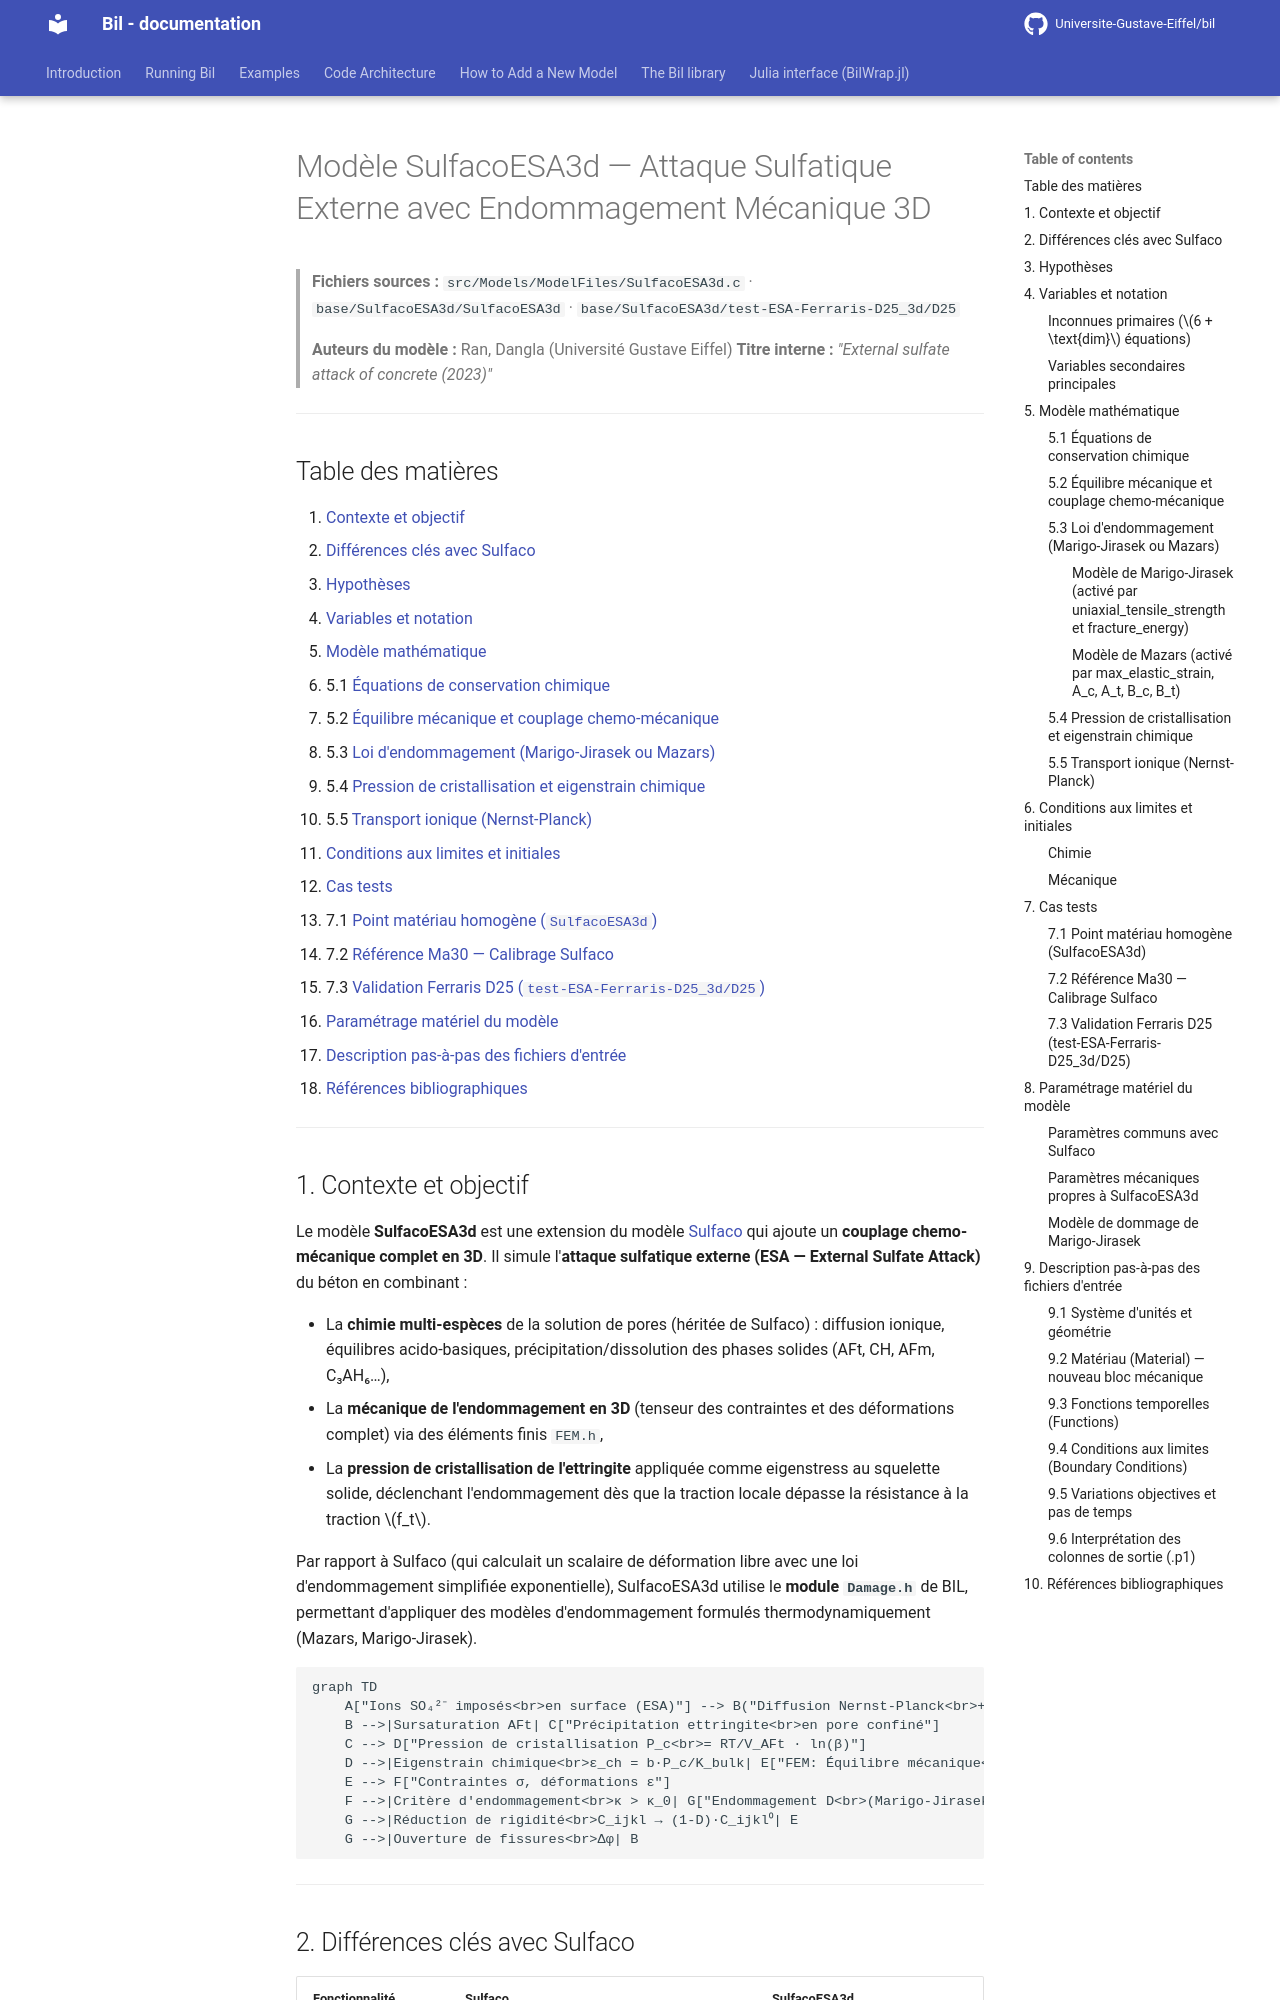

repository: Universite-Gustave-Eiffel/bil · page: backup-fr/SulfacoESA3d_model/index.html · generator: mkdocs

# Modèle SulfacoESA3d — Attaque Sulfatique Externe avec Endommagement Mécanique 3D

> **Fichiers sources :**
> `src/Models/ModelFiles/SulfacoESA3d.c` · `base/SulfacoESA3d/SulfacoESA3d` · `base/SulfacoESA3d/test-ESA-Ferraris-D25_3d/D25`
>
> **Auteurs du modèle :** Ran, Dangla (Université Gustave Eiffel)
> **Titre interne :** *"External sulfate attack of concrete (2023)"*

---

## Table des matières

1. [Contexte et objectif](#1-contexte-et-objectif)
2. [Différences clés avec Sulfaco](#2-différences-clés-avec-sulfaco)
3. [Hypothèses](#3-hypothèses)
4. [Variables et notation](#4-variables-et-notation)
5. [Modèle mathématique](#5-modèle-mathématique)
   - 5.1 [Équations de conservation chimique](#51-équations-de-conservation-chimique)
   - 5.2 [Équilibre mécanique et couplage chemo-mécanique](#52-équilibre-mécanique-et-couplage-chemo-mécanique)
   - 5.3 [Loi d'endommagement (Marigo-Jirasek ou Mazars)](#53-loi-dendommagement-marigo-jirasek-ou-mazars)
   - 5.4 [Pression de cristallisation et eigenstrain chimique](#54-pression-de-cristallisation-et-eigenstrain-chimique)
   - 5.5 [Transport ionique (Nernst-Planck)](#55-transport-ionique-nernst-planck)
6. [Conditions aux limites et initiales](#6-conditions-aux-limites-et-initiales)
7. [Cas tests](#7-cas-tests)
   - 7.1 [Point matériau homogène (`SulfacoESA3d`)](#71-point-matériau-homogène-sulfacoesa3d)
   - 7.2 [Référence Ma30 — Calibrage Sulfaco](#72-référence-ma30--calibrage-sulfaco)
   - 7.3 [Validation Ferraris D25 (`test-ESA-Ferraris-D25_3d/D25`)](#73-validation-ferraris-d25-test-esa-ferraris-d25_3dd25)
8. [Paramétrage matériel du modèle](#8-paramétrage-matériel-du-modèle)
9. [Description pas-à-pas des fichiers d'entrée](#9-description-pas-à-pas-des-fichiers-dentrée)
10. [Références bibliographiques](#10-références-bibliographiques)

---
